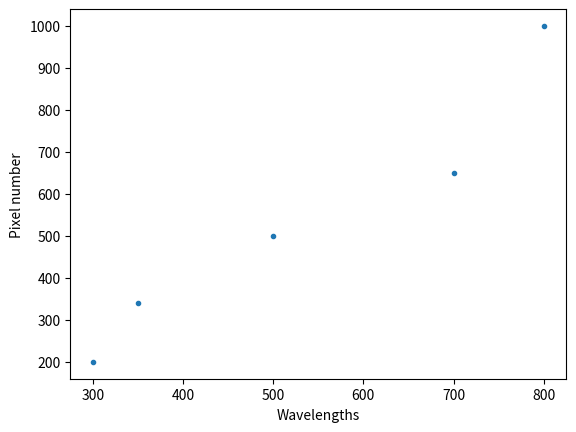

The matplotlib source for this figure: (Note: this script raises an exception after producing the figure.)
#%matplotlib widget
from numpy.polynomial.polynomial import polyfit, polyval
import pandas as pd
import numpy as np
import matplotlib.pyplot as plt


# Input some data, this could be done manually or from a file
d = {'Wavelengths' : [300, 350, 500, 700, 800],
     'Pixel':        [200, 340, 500, 650, 1000]}
# Make a pandas Dataframe
data = pd.DataFrame(data=d )

data.plot(x='Wavelengths', ylabel='Pixel number',style=['.'], legend=False)


deg=2

c, stats = polyfit(x=data['Wavelengths'], y=data['Pixel'], deg=deg, full=True)


display(c,stats)

data.plot(x='Wavelengths',ylabel='Pixel number',style=['.'],legned=False)
w = np.arange(data['Wavelengths'].min()-50,data['Wavelengths'].max()+50,10)
display(c,polyval(w,c))
plt.plot(w, polyval(w,c),'-r')
plt.legend(['Measured','Fit'])
plt.show()

